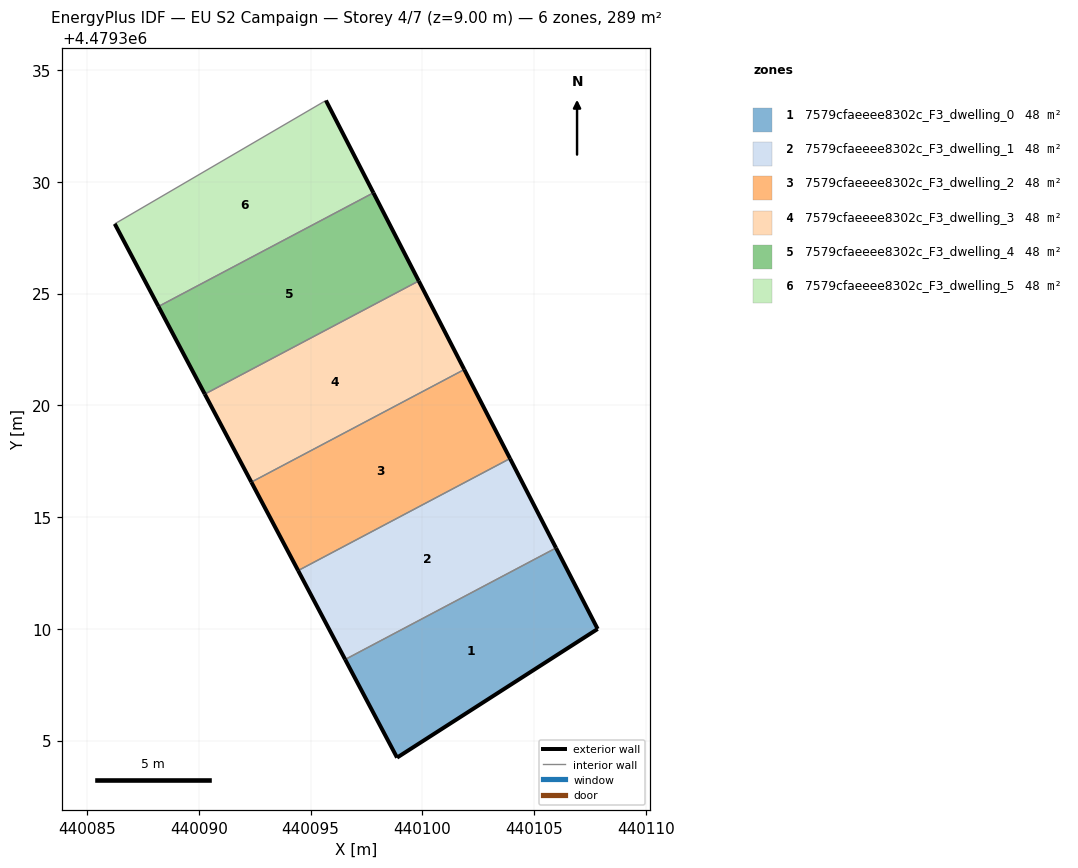
=== STOREY PLAN SPEC (per zone: floor XY polygon, exterior-wall plan segments, windows/doors) ===
zone 1: 7579cfaeeee8302c_F3_dwelling_0  (48.1 m²)
  floor: (440107.84, 4479310.00) (440105.98, 4479313.62) (440096.55, 4479308.63) (440098.87, 4479304.24)
  exterior wall: (440105.98, 4479313.62) – (440107.84, 4479310.00)  [4.1 m]
  exterior wall: (440107.84, 4479310.00) – (440098.87, 4479304.24)  [10.7 m]
  exterior wall: (440098.87, 4479304.24) – (440096.55, 4479308.63)  [5.0 m]
  interior walls: 1
zone 2: 7579cfaeeee8302c_F3_dwelling_1  (48.1 m²)
  floor: (440105.98, 4479313.62) (440103.92, 4479317.62) (440094.45, 4479312.61) (440096.55, 4479308.63)
  exterior wall: (440103.92, 4479317.62) – (440105.98, 4479313.62)  [4.5 m]
  exterior wall: (440096.55, 4479308.63) – (440094.45, 4479312.61)  [4.5 m]
  interior walls: 2
zone 3: 7579cfaeeee8302c_F3_dwelling_2  (48.1 m²)
  floor: (440103.92, 4479317.62) (440101.88, 4479321.60) (440092.35, 4479316.56) (440094.45, 4479312.61)
  exterior wall: (440101.88, 4479321.60) – (440103.92, 4479317.62)  [4.5 m]
  exterior wall: (440094.45, 4479312.61) – (440092.35, 4479316.56)  [4.5 m]
  interior walls: 2
zone 4: 7579cfaeeee8302c_F3_dwelling_3  (48.1 m²)
  floor: (440101.88, 4479321.60) (440099.84, 4479325.56) (440090.27, 4479320.50) (440092.35, 4479316.56)
  exterior wall: (440099.84, 4479325.56) – (440101.88, 4479321.60)  [4.5 m]
  exterior wall: (440092.35, 4479316.56) – (440090.27, 4479320.50)  [4.5 m]
  interior walls: 2
zone 5: 7579cfaeeee8302c_F3_dwelling_4  (48.1 m²)
  floor: (440099.84, 4479325.56) (440097.81, 4479329.51) (440088.20, 4479324.42) (440090.27, 4479320.50)
  exterior wall: (440097.81, 4479329.51) – (440099.84, 4479325.56)  [4.4 m]
  exterior wall: (440090.27, 4479320.50) – (440088.20, 4479324.42)  [4.4 m]
  interior walls: 2
zone 6: 7579cfaeeee8302c_F3_dwelling_5  (48.1 m²)
  floor: (440097.81, 4479329.51) (440095.69, 4479333.64) (440086.24, 4479328.12) (440088.20, 4479324.42)
  exterior wall: (440088.20, 4479324.42) – (440086.24, 4479328.12)  [4.2 m]
  exterior wall: (440095.69, 4479333.64) – (440097.81, 4479329.51)  [4.6 m]
  interior walls: 2

=== DERIVED (storey summary) ===
Building: EU S2 Campaign
Storey: 4 of 7  (floor level z = 9.00 m)
Storey gross floor area: 288.7 m²
Zones on this storey: 6
  - 7579cfaeeee8302c_F3_dwelling_0: floor 48.1 m²; exterior wall 19.7 m (59.1 m²); WWR 0.0%
  - 7579cfaeeee8302c_F3_dwelling_1: floor 48.1 m²; exterior wall 9.0 m (27.0 m²); WWR 0.0%
  - 7579cfaeeee8302c_F3_dwelling_2: floor 48.1 m²; exterior wall 9.0 m (26.9 m²); WWR 0.0%
  - 7579cfaeeee8302c_F3_dwelling_3: floor 48.1 m²; exterior wall 8.9 m (26.7 m²); WWR 0.0%
  - 7579cfaeeee8302c_F3_dwelling_4: floor 48.1 m²; exterior wall 8.9 m (26.6 m²); WWR 0.0%
  - 7579cfaeeee8302c_F3_dwelling_5: floor 48.1 m²; exterior wall 8.8 m (26.5 m²); WWR 0.0%
Zone adjacency (shared interzone walls):
  - 7579cfaeeee8302c_F3_dwelling_0 ↔ 7579cfaeeee8302c_F3_dwelling_1
  - 7579cfaeeee8302c_F3_dwelling_1 ↔ 7579cfaeeee8302c_F3_dwelling_2
  - 7579cfaeeee8302c_F3_dwelling_2 ↔ 7579cfaeeee8302c_F3_dwelling_3
  - 7579cfaeeee8302c_F3_dwelling_3 ↔ 7579cfaeeee8302c_F3_dwelling_4
  - 7579cfaeeee8302c_F3_dwelling_4 ↔ 7579cfaeeee8302c_F3_dwelling_5